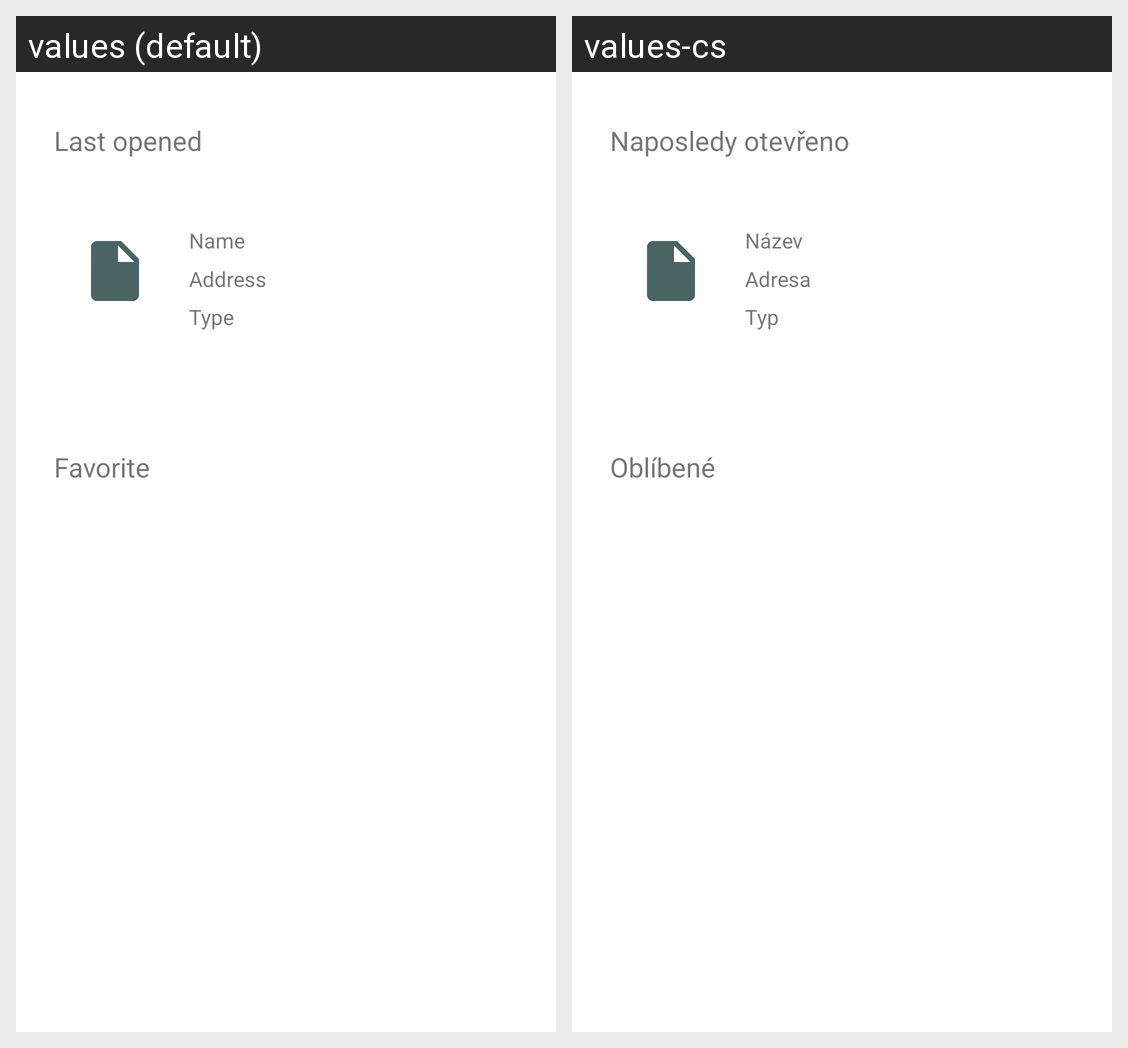

The Android screen above is rendered under two locales of the same app. Produce the string resources it draws, with the default and per-locale values.
Android screen res/layout/fragment_home.xml rendered under 2 locales, left to right: values (default), values-cs. Device: Nexus 5 (rendered at 1080×1920; each locale shown at half size, 540×960, under a caption strip naming it); theme Theme.SpravaNot.
Strings drawn on this screen, with the default value and each locale's value (text and hints the layout hard-codes, and strings that could not be matched under every locale, appear in the picture but are not listed):

text_last_sheetmusic
  values: Last opened
  values-cs: Naposledy otevřeno

text_name
  values: Name
  values-cs: Název

text_address
  values: Address
  values-cs: Adresa

text_type
  values: Type
  values-cs: Typ

text_home_favorite
  values: Favorite
  values-cs: Oblíbené
